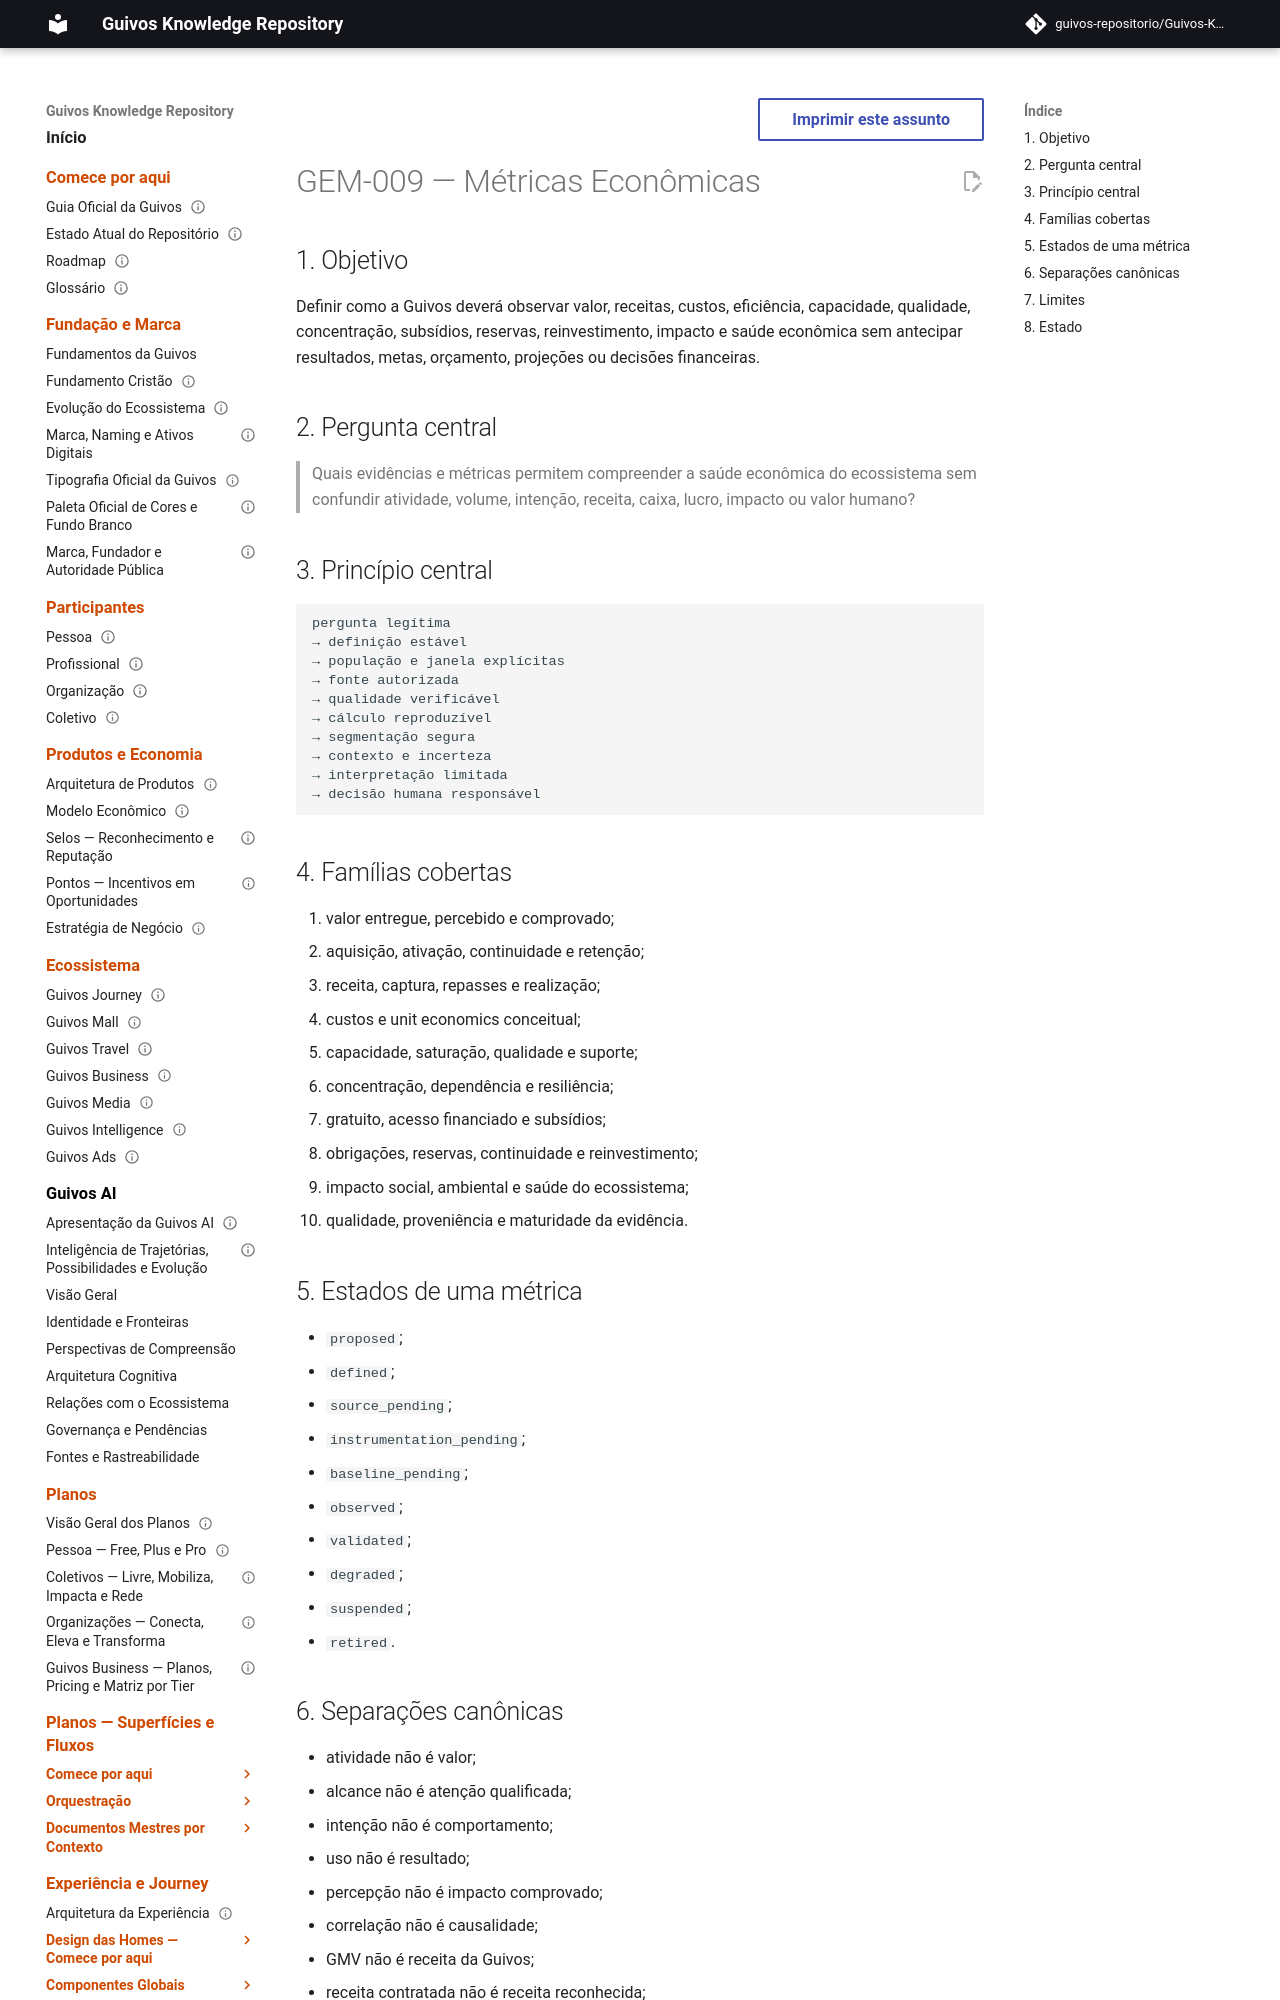

repository: guivos-repositorio/Guivos-Knowledge-Repository · page: economic-model/gem-009-economic-metrics/index.html · generator: mkdocs

---
id: GEM-009
title: Métricas Econômicas
status: draft
version: 0.1.0
owner: Guivos Economic Model
last_updated: 2026-07-22
parent: GEM-000
depends_on:
  - GEM-008
  - GEM-008-DEPENDENCY-VALIDATION-CHECKPOINT-001
related:
  - GEM-008
  - GEM-010
  - M6.8
---

# GEM-009 — Métricas Econômicas

## 1. Objetivo

Definir como a Guivos deverá observar valor, receitas, custos, eficiência, capacidade, qualidade, concentração, subsídios, reservas, reinvestimento, impacto e saúde econômica sem antecipar resultados, metas, orçamento, projeções ou decisões financeiras.

## 2. Pergunta central

> Quais evidências e métricas permitem compreender a saúde econômica do ecossistema sem confundir atividade, volume, intenção, receita, caixa, lucro, impacto ou valor humano?

## 3. Princípio central

```text
pergunta legítima
→ definição estável
→ população e janela explícitas
→ fonte autorizada
→ qualidade verificável
→ cálculo reproduzível
→ segmentação segura
→ contexto e incerteza
→ interpretação limitada
→ decisão humana responsável
```
